Run: headless pygame with SDL's dummy video driver; simulated clock (each Clock.tick advances the game by its frame time, no real sleeping); random seed 0; keys injected as events and as key.get_pressed() state; mouse plan: one left click at the window centre at the start of phase 2, then a move to the lower-right quarter at the start of phase 3.
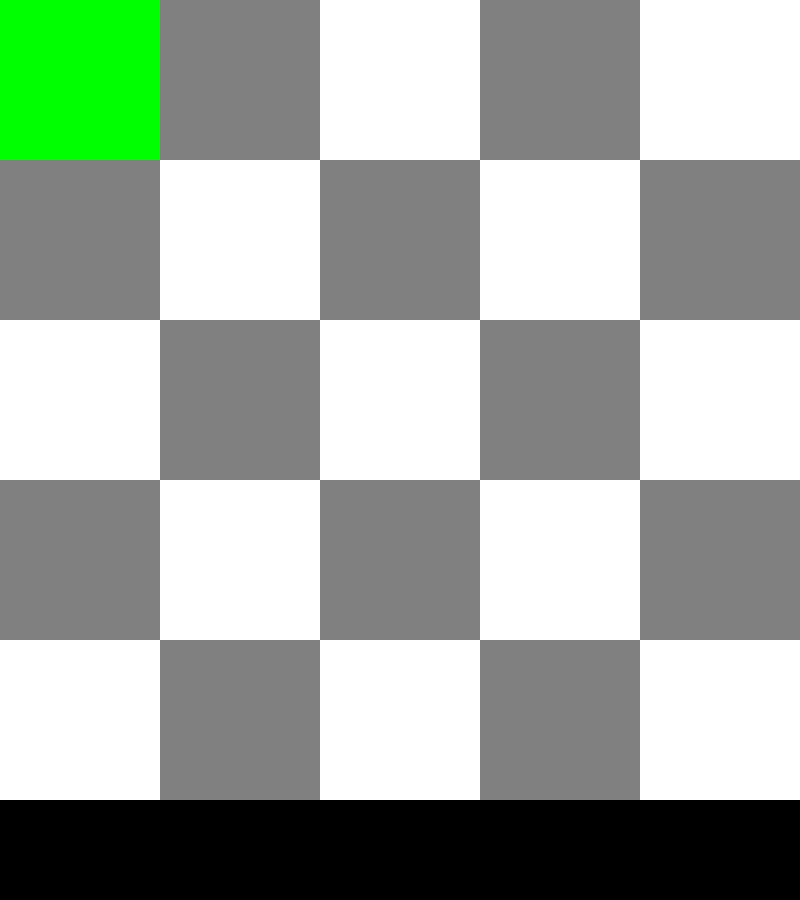
Frame 1 of 4 · flips 1–60 · no input
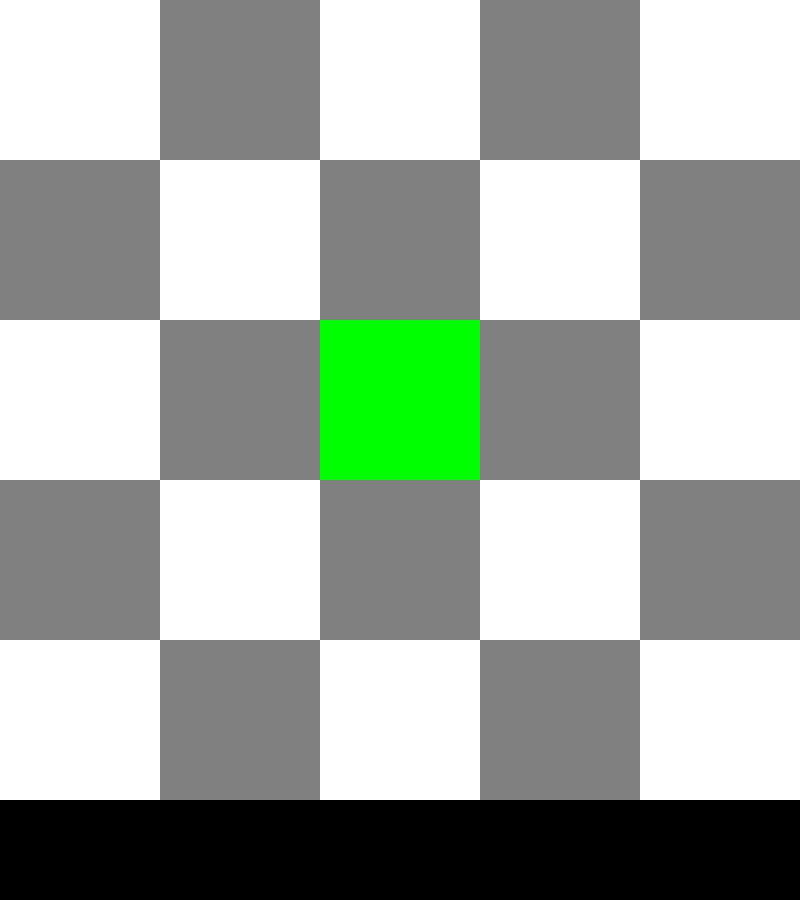
Frame 2 of 4 · flips 61–180 · clicked the window centre · tapped SPACE, RETURN · held RIGHT (→), D
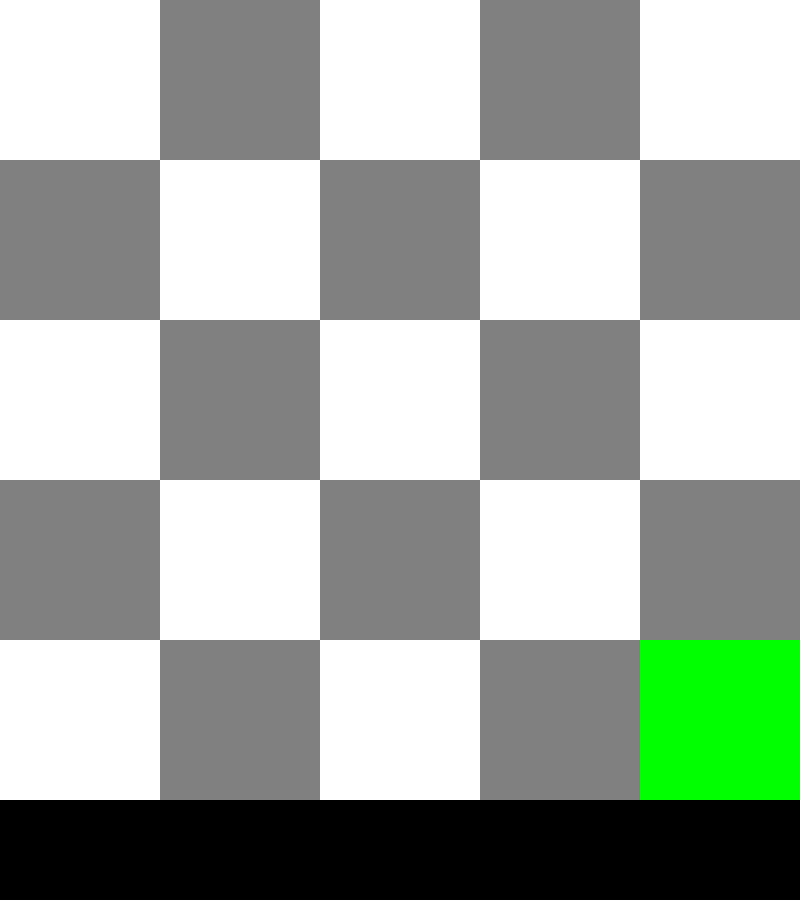
Frame 3 of 4 · flips 181–300 · moved the mouse to the lower-right quarter · held DOWN (↓), S
Frame 4 of 4 · flips 301–420 · held LEFT (←), A, UP (↑), W · screen unchanged from frame 3, image omitted

The pygame program that drew these frames:

# import numpy as np
# scores = {
#   1: 10,
#   2: -10,
#   0: 0
# }
# player=1
# result = player if False else 0
# if result is not None:
#   print(scores[result])

# import numpy as np
import pygame

# Constants
WIDTH = 800
HEIGHT = 800
GRID_SIZE = 5
SCORE_AREA_HEIGHT = 100
SQUARE_SIZE = WIDTH // GRID_SIZE

# Colors
BLACK = (0, 0, 0)
WHITE = (255, 255, 255)
GRAY = (128, 128, 128)
# WHITE = (238,238,210)
# GRAY = (118,150,86)
# WHITE = "#e2e2e2"
# GRAY = "#00695C"


# GRAY = "#00695C"
# #aa9b83
GREEN = (0, 255, 0)
YELLOW = (255, 255, 0)

# Initialize Pygame
pygame.init()
screen = pygame.display.set_mode((WIDTH, HEIGHT + SCORE_AREA_HEIGHT))
pygame.display.set_caption("Chessboard")

# Draw the chessboard
def draw_chessboard():
    for row in range(GRID_SIZE):
        for col in range(GRID_SIZE):
            x = col * SQUARE_SIZE
            y = row * SQUARE_SIZE
            color = WHITE if (row + col) % 2 == 0 else GRAY
            pygame.draw.rect(screen, color, (x, y, SQUARE_SIZE, SQUARE_SIZE))

# Draw the score area
def draw_score_area():
    pygame.draw.rect(screen, BLACK, (0, HEIGHT, WIDTH, SCORE_AREA_HEIGHT))

# Get the cell indices based on mouse position
def get_cell_indices(mouse_pos):
    x, y = mouse_pos
    row = y // SQUARE_SIZE  
    col = x // SQUARE_SIZE
    return row, col

clock = pygame.time.Clock()

# Main game loop
running = True
while running:
    for event in pygame.event.get():
        if event.type == pygame.QUIT:
            running = False

    screen.fill(BLACK)  # Clear the screen
    draw_chessboard()   # Draw the chessboard
    draw_score_area()   # Draw the score area

    # Handle cell hover
    mouse_pos = pygame.mouse.get_pos()
    if HEIGHT > mouse_pos[1] >= 0:
        row, col = get_cell_indices(mouse_pos)
        x = col * SQUARE_SIZE
        y = row * SQUARE_SIZE
        # if (row + col) % 2 == 0:
            # pygame.draw.rect(screen, YELLOW, (x, y, SQUARE_SIZE, SQUARE_SIZE))
        # else:
        pygame.draw.rect(screen, GREEN, (x, y, SQUARE_SIZE, SQUARE_SIZE))

    fonts = pygame.font.get_fonts()
    print(fonts)
    pygame.display.update()
    # clock.tick(50)

pygame.quit()
